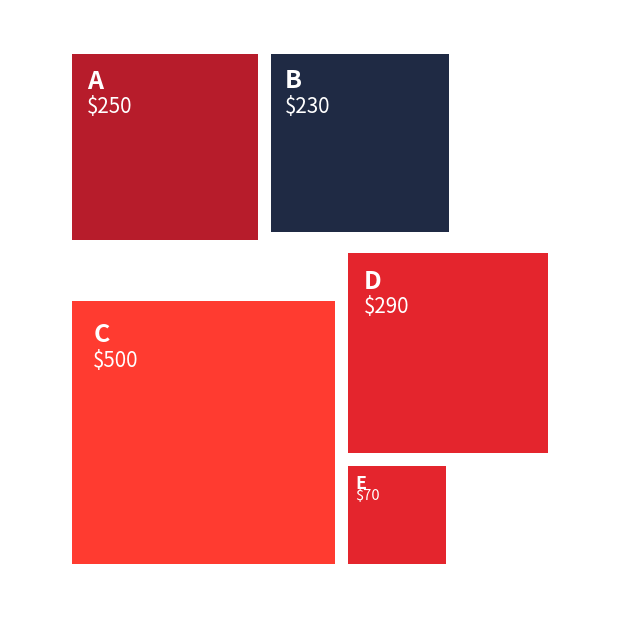

Source code (Python):
"""
Square Area Map（比例面积图，正方形）
目标：复刻参考例图2
- 布局：上排 A|B；下排 C | (D over E)
- 约束：C 与 E 底部等高（同一 baseline）
- 间隔：gap_px 固定像素（缩小 gap 只会让方块更“紧凑”，不会把整体缩得很小）
- 四周外边距等距：整体放进外接正方形后居中
- 标注：字母左上 + 金额紧贴其下（例图2风格），避免重叠（必要时缩小）

输出：square_area_map.png
"""

import math
import matplotlib.pyplot as plt
from matplotlib.patches import Rectangle

# -----------------------------
# 1) 虚拟数据（可改）
# -----------------------------
data = {"A": 250, "B": 230, "C": 500, "D": 290, "E": 70}

# -----------------------------
# 2) 颜色（可改）
# -----------------------------
colors = {
    "A": "#B71C2B",
    "B": "#1F2A44",
    "C": "#FF3B30",
    "D": "#E4252D",
    "E": "#E4252D",
}

# -----------------------------
# 3) 计算“像例图2那样”的缩放：gap_px 固定，但整体大小自动填满
# -----------------------------
def _layout_metrics(raw, s, gap_px):
    """
    raw: dict key->sqrt(value)
    s:   缩放系数，把 raw 边长映射到像素：side_px = s * raw
    返回：total_w_px, total_h_px, row1_h_px, row2_h_px, row1_w_px, row2_w_px, right_w_px
    """
    a, b, c, d, e = raw["A"], raw["B"], raw["C"], raw["D"], raw["E"]

    # 上排
    row1_h_px = s * max(a, b)
    row1_w_px = s * a + gap_px + s * b

    # 下排（右列 D over E，中间 gap_px）
    right_h_px = s * d + gap_px + s * e
    row2_h_px = max(s * c, right_h_px)

    right_w_px = s * max(d, e)
    row2_w_px = s * c + gap_px + right_w_px

    total_w_px = max(row1_w_px, row2_w_px)
    total_h_px = row1_h_px + gap_px + row2_h_px
    return total_w_px, total_h_px, row1_h_px, row2_h_px, row1_w_px, row2_w_px, right_w_px

def solve_scale_fill_square(values, canvas_px=1200, outer_margin_px=90, gap_px=28):
    """
    求 s，使得外接正方形边长 bbox_px = usable_bbox_px（尽可能填满）
    bbox_px = max(total_w_px, total_h_px)
    """
    raw = {k: math.sqrt(max(float(values[k]), 0.0)) for k in ["A","B","C","D","E"]}
    usable_bbox_px = canvas_px - 2 * outer_margin_px

    # s 单调 => 二分
    # 下界
    lo = 0.0
    # 上界：让最大方块边长接近 usable_bbox
    hi = usable_bbox_px / (min(v for v in raw.values() if v > 0) + 1e-9)

    for _ in range(80):
        mid = (lo + hi) / 2
        total_w_px, total_h_px, *_ = _layout_metrics(raw, mid, gap_px)
        bbox_px = max(total_w_px, total_h_px)
        if bbox_px <= usable_bbox_px:
            lo = mid
        else:
            hi = mid

    return raw, lo  # lo 为最大可行 s

def compute_layout(values, canvas_px=1200, outer_margin_px=90, gap_px=28):
    """
    返回每个方块的 (x,y,side_px)，并保证：
    - C 与 E 底部等高
    - 参考例图2的结构
    - 四边外边距等距
    """
    raw, s = solve_scale_fill_square(values, canvas_px, outer_margin_px, gap_px)
    total_w_px, total_h_px, row1_h_px, row2_h_px, row1_w_px, row2_w_px, right_w_px = _layout_metrics(raw, s, gap_px)
    bbox_px = max(total_w_px, total_h_px)

    # 四边等距：把 bbox_px 的外接正方形居中
    m = (canvas_px - bbox_px) / 2.0

    # 在外接正方形内部，把实际布局（total_w/total_h）再居中
    x0 = m + (bbox_px - total_w_px) / 2.0
    y0 = m + (bbox_px - total_h_px) / 2.0

    # 像素边长
    side = {k: s * raw[k] for k in raw}

    # Row2 baseline：y0（C 与 E 底对齐）
    baseline = y0

    # 下排：C 在左，右列 D over E
    C_x, C_y = x0, baseline
    right_x = x0 + side["C"] + gap_px

    E_x, E_y = right_x, baseline
    D_x, D_y = right_x, E_y + side["E"] + gap_px

    # 上排：放在下排之上
    row1_base = y0 + row2_h_px + gap_px
    row1_top = row1_base + row1_h_px

    A_x = x0
    A_y = row1_top - side["A"]  # 顶对齐
    B_x = x0 + side["A"] + gap_px
    B_y = row1_top - side["B"]  # 顶对齐

    return {
        "A": (A_x, A_y, side["A"]),
        "B": (B_x, B_y, side["B"]),
        "C": (C_x, C_y, side["C"]),
        "D": (D_x, D_y, side["D"]),
        "E": (E_x, E_y, side["E"]),
    }

# -----------------------------
# 4) 标注：例图2样式（左上两行），避免重叠
# -----------------------------
def _intersect(b1, b2):
    return not (b1.x1 <= b2.x0 or b1.x0 >= b2.x1 or b1.y1 <= b2.y0 or b1.y0 >= b2.y1)

def add_labels(ax, fig, x, y, s, name, value,
               pad_ratio=0.08,
               base_label_fs=34,
               base_value_fs=28):
    pad = max(10, s * pad_ratio)

    # 初始字体按方块大小缩放（例图2：大方块更大字，小方块更小字，但仍清晰）
    scale = max(0.75, min(1.35, s / 260.0))
    lf = base_label_fs * scale
    vf = base_value_fs * scale

    # 例图2：金额在字母下方（靠上，不到底部）
    t1 = ax.text(x + pad, y + s - pad, name,
                 ha="left", va="top", color="white",
                 fontsize=lf, fontweight="bold")
    t2 = ax.text(x + pad, y + s - pad - lf * 1.15, f"${int(value)}",
                 ha="left", va="top", color="white",
                 fontsize=vf)

    # 若放不下/重叠，则逐步缩小；若金额掉出方块则改为左下
    for _ in range(70):
        fig.canvas.draw()
        r = fig.canvas.get_renderer()
        b1 = t1.get_window_extent(renderer=r)
        b2 = t2.get_window_extent(renderer=r)

        # 方块内边界（留 pad）
        p0 = ax.transData.transform((x + pad, y + pad))
        p1 = ax.transData.transform((x + s - pad, y + s - pad))
        box_x0, box_y0 = p0
        box_x1, box_y1 = p1

        in_box = (
            b1.x0 >= box_x0 and b1.x1 <= box_x1 and b1.y0 >= box_y0 and b1.y1 <= box_y1 and
            b2.x0 >= box_x0 and b2.x1 <= box_x1 and b2.y0 >= box_y0 and b2.y1 <= box_y1
        )
        if in_box and (not _intersect(b1, b2)):
            return

        # 若金额太靠下超界，改为左下（仍保持“字母左上”）
        if b2.y0 < box_y0:
            t2.set_position((x + pad, y + pad))
            t2.set_va("bottom")

        lf *= 0.96
        vf *= 0.96
        t1.set_fontsize(lf)
        t2.set_fontsize(vf)

        if lf < 12 or vf < 11:
            break

# -----------------------------
# 5) 绘制（关键：不 tight 裁剪）
# -----------------------------
def draw(values, color_map,
         canvas_px=1200, dpi=200,
         outer_margin_px=90,
         gap_px=28,          # 这里调小就“更紧凑”，但不会把整体缩成一小坨
         out_png="square_area_map.png"):

    layout = compute_layout(values, canvas_px=canvas_px, outer_margin_px=outer_margin_px, gap_px=gap_px)

    figsize = (canvas_px / dpi, canvas_px / dpi)
    fig = plt.figure(figsize=figsize, dpi=dpi)
    ax = fig.add_axes([0, 0, 1, 1])

    ax.set_xlim(0, canvas_px)
    ax.set_ylim(0, canvas_px)
    ax.set_aspect("equal")
    ax.axis("off")

    ax.add_patch(Rectangle((0, 0), canvas_px, canvas_px, facecolor="white", edgecolor="none"))

    for k, (x, y, s) in layout.items():
        ax.add_patch(Rectangle((x, y), s, s, facecolor=color_map.get(k, "#D94A4A"), edgecolor="none"))
        add_labels(ax, fig, x, y, s, k, values[k])

    fig.savefig(out_png, facecolor="white")  # 不要 bbox_inches="tight"
    plt.show()
    print(f"Saved: {out_png}")

if __name__ == "__main__":
    # gap_px 建议范围：18~35（越小越紧凑）
    draw(data, colors, canvas_px=1200, dpi=200, outer_margin_px=90, gap_px=26, out_png="square_area_map.png")
